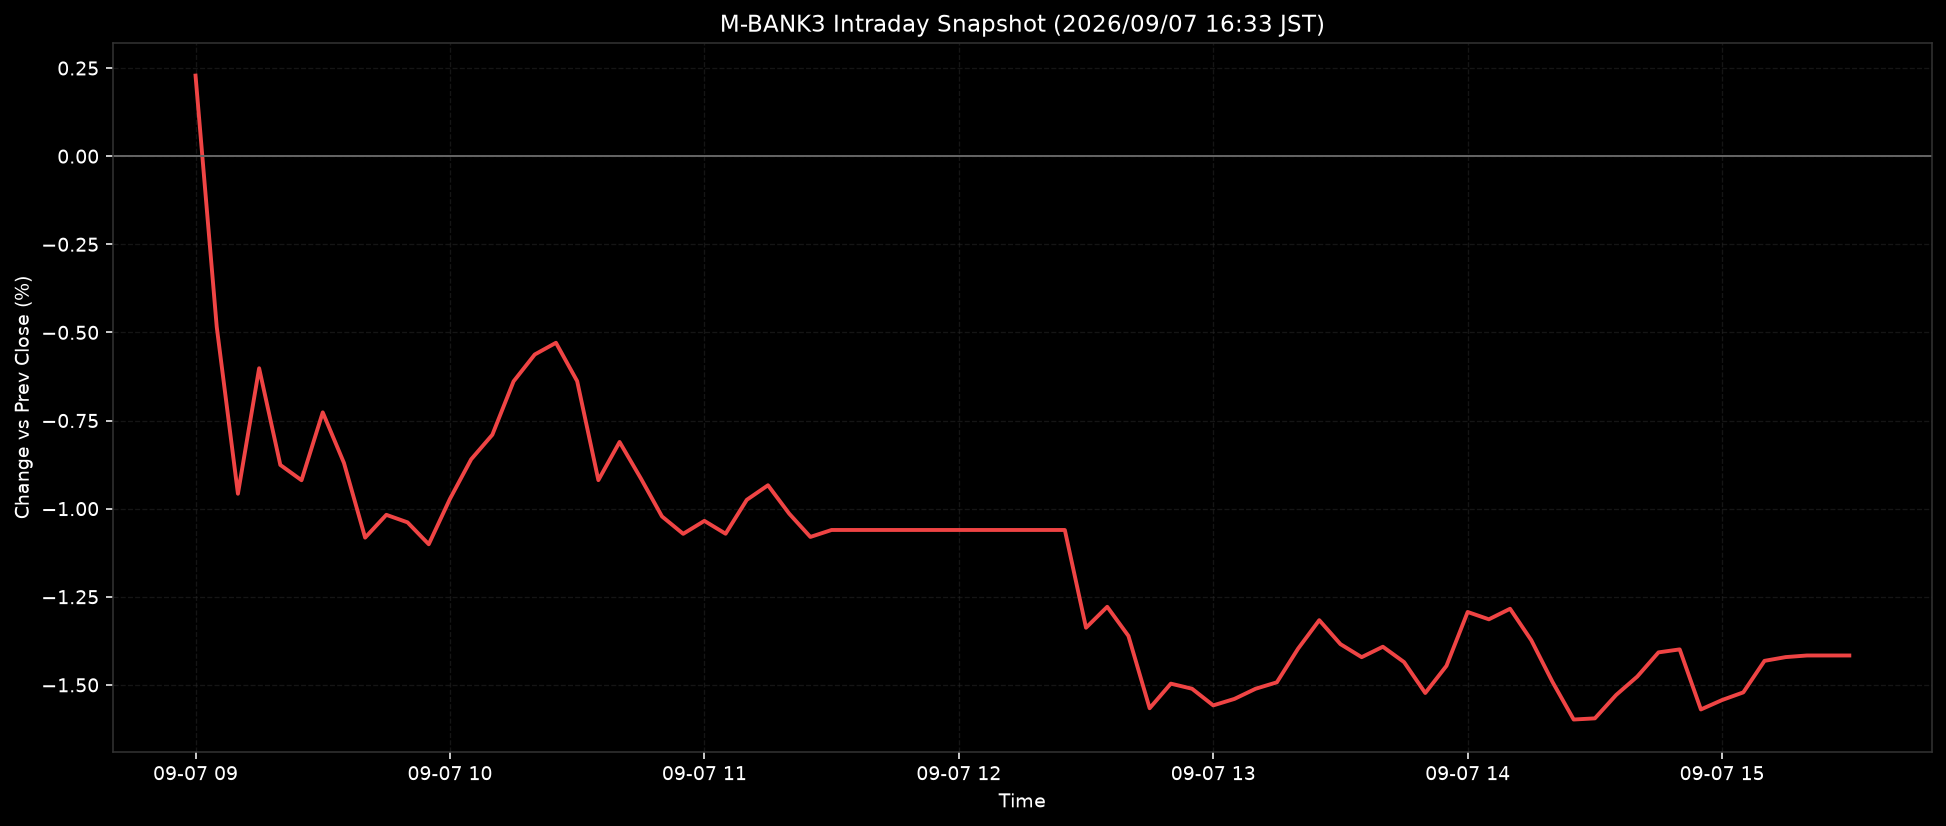

The file beside this chart, header and first rows:
ts, pct
2026-09-07T09:00:00+0900, 0.2285
2026-09-07T09:05:00+0900, -0.4841
2026-09-07T09:10:00+0900, -0.9577
2026-09-07T09:15:00+0900, -0.6017
2026-09-07T09:20:00+0900, -0.876
2026-09-07T09:25:00+0900, -0.9194
2026-09-07T09:30:00+0900, -0.7269
2026-09-07T09:35:00+0900, -0.8702
2026-09-07T09:40:00+0900, -1.082
2026-09-07T09:45:00+0900, -1.018
2026-09-07T09:50:00+0900, -1.039
2026-09-07T09:55:00+0900, -1.101
2026-09-07T10:00:00+0900, -0.9723
2026-09-07T10:05:00+0900, -0.86
2026-09-07T10:10:00+0900, -0.7903
2026-09-07T10:15:00+0900, -0.6389
2026-09-07T10:20:00+0900, -0.5627
2026-09-07T10:25:00+0900, -0.5294
2026-09-07T10:30:00+0900, -0.6383
2026-09-07T10:35:00+0900, -0.9191
2026-09-07T10:40:00+0900, -0.8109
2026-09-07T10:45:00+0900, -0.9138
2026-09-07T10:50:00+0900, -1.022
2026-09-07T10:55:00+0900, -1.071
2026-09-07T11:00:00+0900, -1.035
2026-09-07T11:05:00+0900, -1.071
2026-09-07T11:10:00+0900, -0.975
2026-09-07T11:15:00+0900, -0.9337
2026-09-07T11:20:00+0900, -1.014
2026-09-07T11:25:00+0900, -1.08
2026-09-07T11:30:00+0900, -1.06
2026-09-07T11:35:00+0900, -1.06
2026-09-07T11:40:00+0900, -1.06
2026-09-07T11:45:00+0900, -1.06
2026-09-07T11:50:00+0900, -1.06
2026-09-07T11:55:00+0900, -1.06
2026-09-07T12:00:00+0900, -1.06
2026-09-07T12:05:00+0900, -1.06
2026-09-07T12:10:00+0900, -1.06
2026-09-07T12:15:00+0900, -1.06
2026-09-07T12:20:00+0900, -1.06
2026-09-07T12:25:00+0900, -1.06
2026-09-07T12:30:00+0900, -1.338
2026-09-07T12:35:00+0900, -1.278
2026-09-07T12:40:00+0900, -1.361
2026-09-07T12:45:00+0900, -1.566
2026-09-07T12:50:00+0900, -1.496
2026-09-07T12:55:00+0900, -1.511
2026-09-07T13:00:00+0900, -1.558
2026-09-07T13:05:00+0900, -1.54
2026-09-07T13:10:00+0900, -1.511
2026-09-07T13:15:00+0900, -1.493
2026-09-07T13:20:00+0900, -1.397
2026-09-07T13:25:00+0900, -1.316
2026-09-07T13:30:00+0900, -1.385
2026-09-07T13:35:00+0900, -1.421
2026-09-07T13:40:00+0900, -1.392
2026-09-07T13:45:00+0900, -1.435
2026-09-07T13:50:00+0900, -1.523
2026-09-07T13:55:00+0900, -1.446
... 19 more rows
